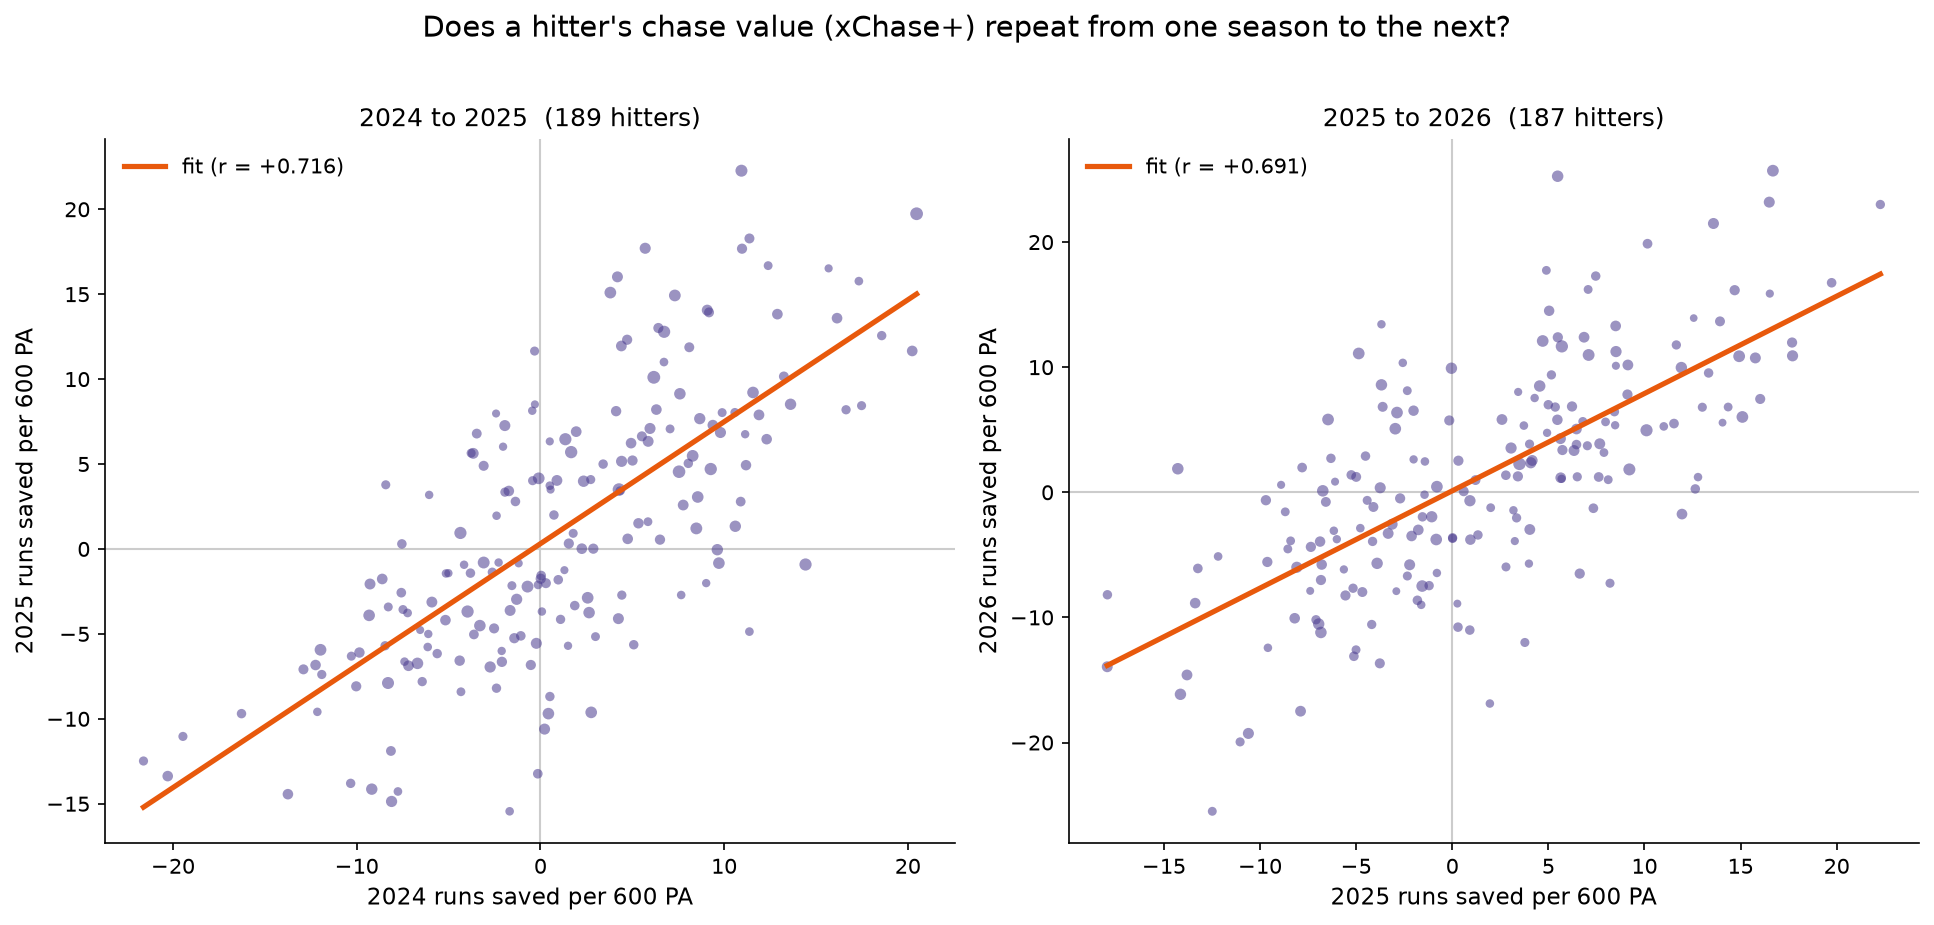

Source data for this figure (header and first rows):
first_season, second_season, hitters, value_correlation, value_spearman, value_projected_two_seasons, chase_rate_correlation
2024, 2025, 189, 0.7162, 0.7125, 0.8347, 0.8382
2025, 2026, 187, 0.6907, 0.6827, 0.817, 0.8356
